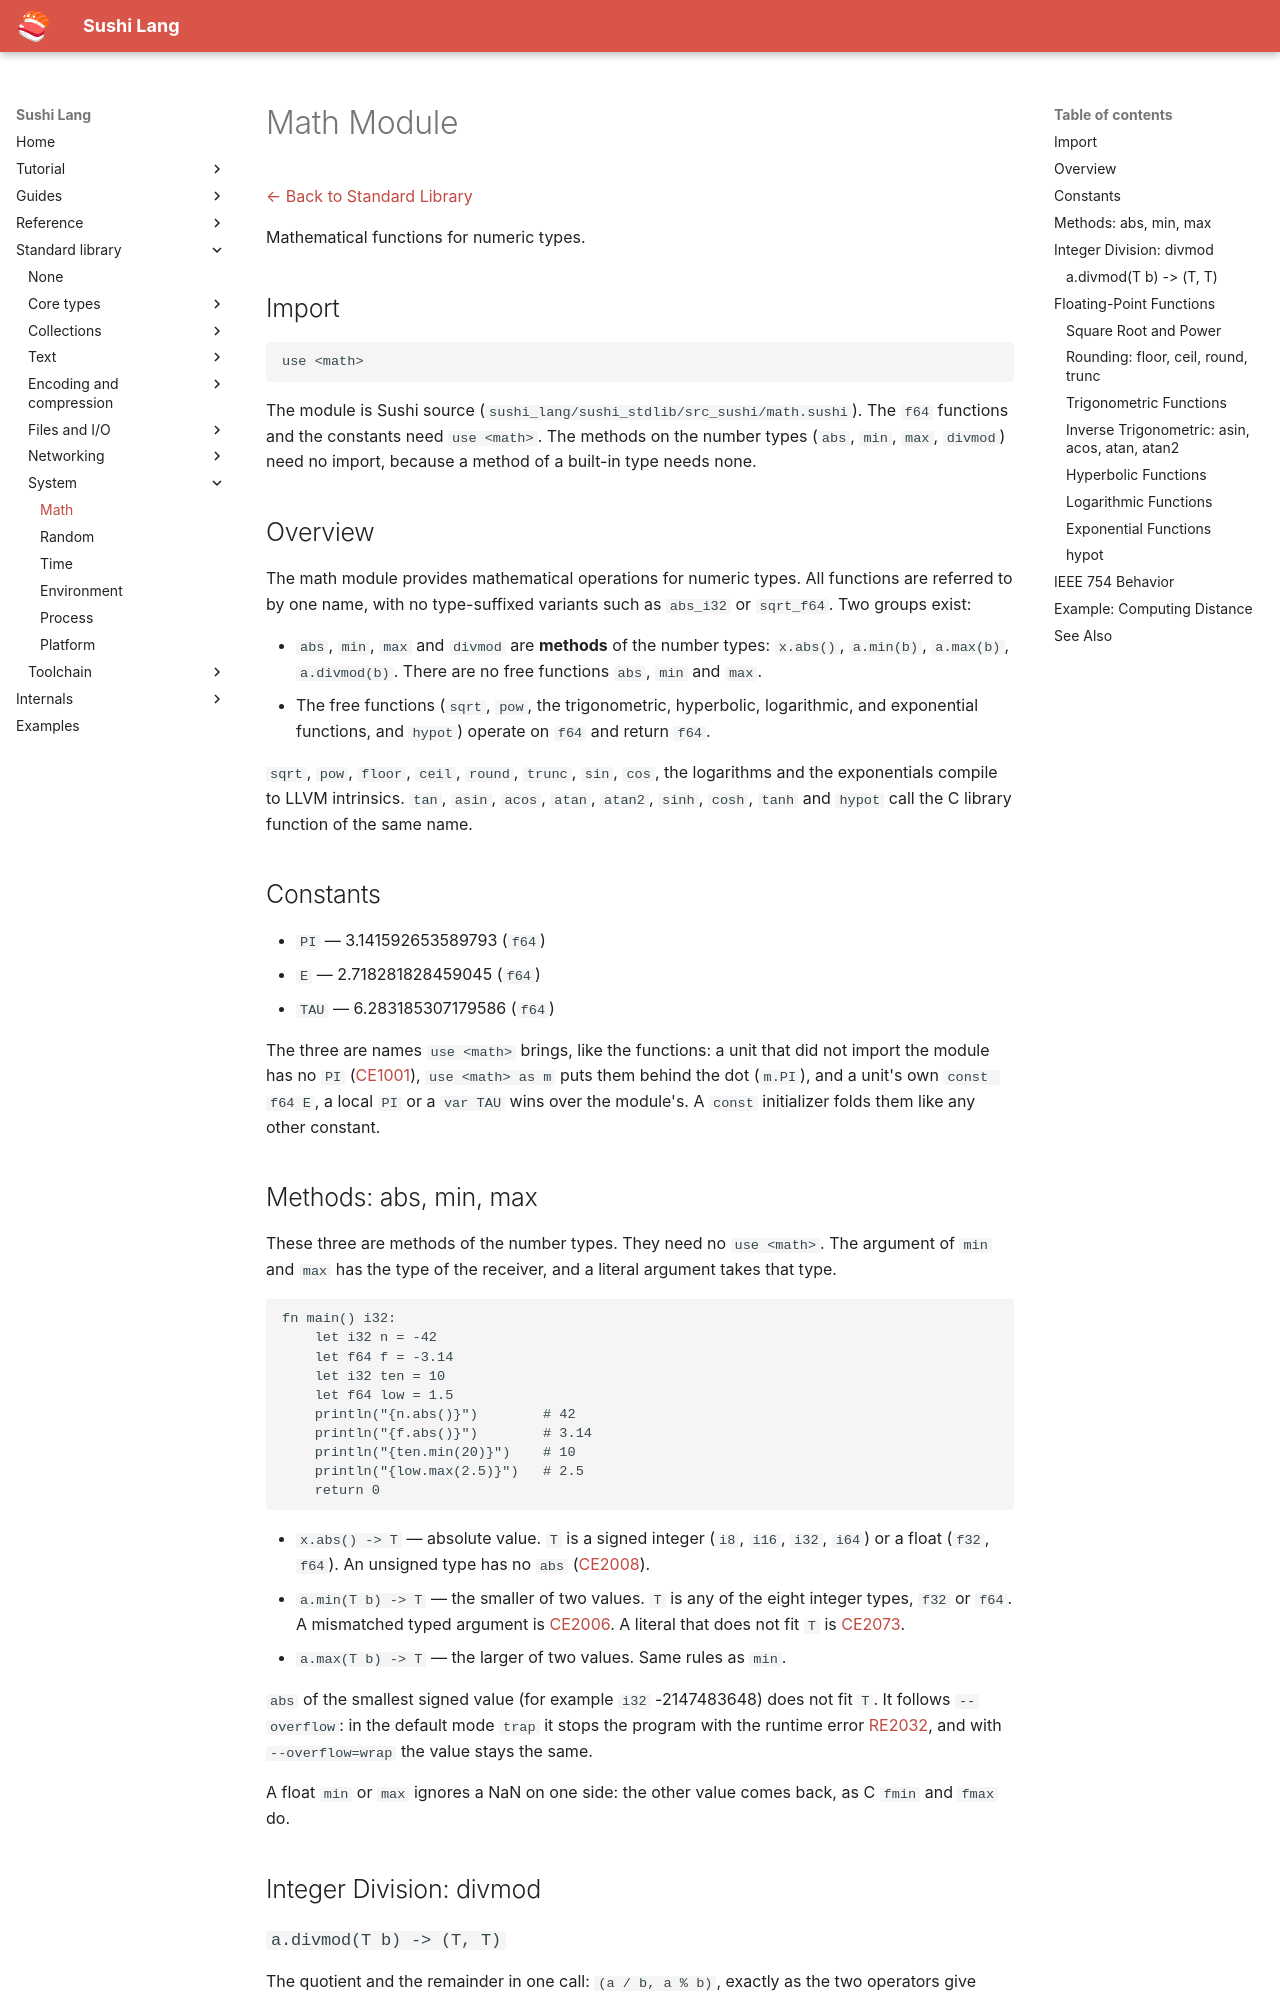

repository: BigWhale/sushi-lang · page: stdlib/system/math/index.html · generator: mkdocs

# Math Module

[← Back to Standard Library](../../standard-library.md)

Mathematical functions for numeric types.

## Import

```sushi
use <math>
```

The module is Sushi source (`sushi_lang/sushi_stdlib/src_sushi/math.sushi`). The `f64`
functions and the constants need `use <math>`. The methods on the number types (`abs`,
`min`, `max`, `divmod`) need no import, because a method of a built-in type needs none.

## Overview

The math module provides mathematical operations for numeric types. All functions are
referred to by one name, with no type-suffixed variants such as `abs_i32` or `sqrt_f64`.
Two groups exist:

- `abs`, `min`, `max` and `divmod` are **methods** of the number types: `x.abs()`,
  `a.min(b)`, `a.max(b)`, `a.divmod(b)`. There are no free functions `abs`, `min` and `max`.
- The free functions (`sqrt`, `pow`, the trigonometric, hyperbolic, logarithmic, and
  exponential functions, and `hypot`) operate on `f64` and return `f64`.

`sqrt`, `pow`, `floor`, `ceil`, `round`, `trunc`, `sin`, `cos`, the logarithms and the
exponentials compile to LLVM intrinsics. `tan`, `asin`, `acos`, `atan`, `atan2`, `sinh`,
`cosh`, `tanh` and `hypot` call the C library function of the same name.

## Constants

- `PI` — 3.141592653589793 (`f64`)
- `E` — 2.718281828459045 (`f64`)
- `TAU` — 6.283185307179586 (`f64`)

The three are names `use <math>` brings, like the functions: a unit that did not import
the module has no `PI` ([CE1001](../../error-catalog.md#ce1001)), `use <math> as m` puts them behind the dot (`m.PI`), and
a unit's own `const f64 E`, a local `PI` or a `var TAU` wins over the module's. A `const`
initializer folds them like any other constant.
